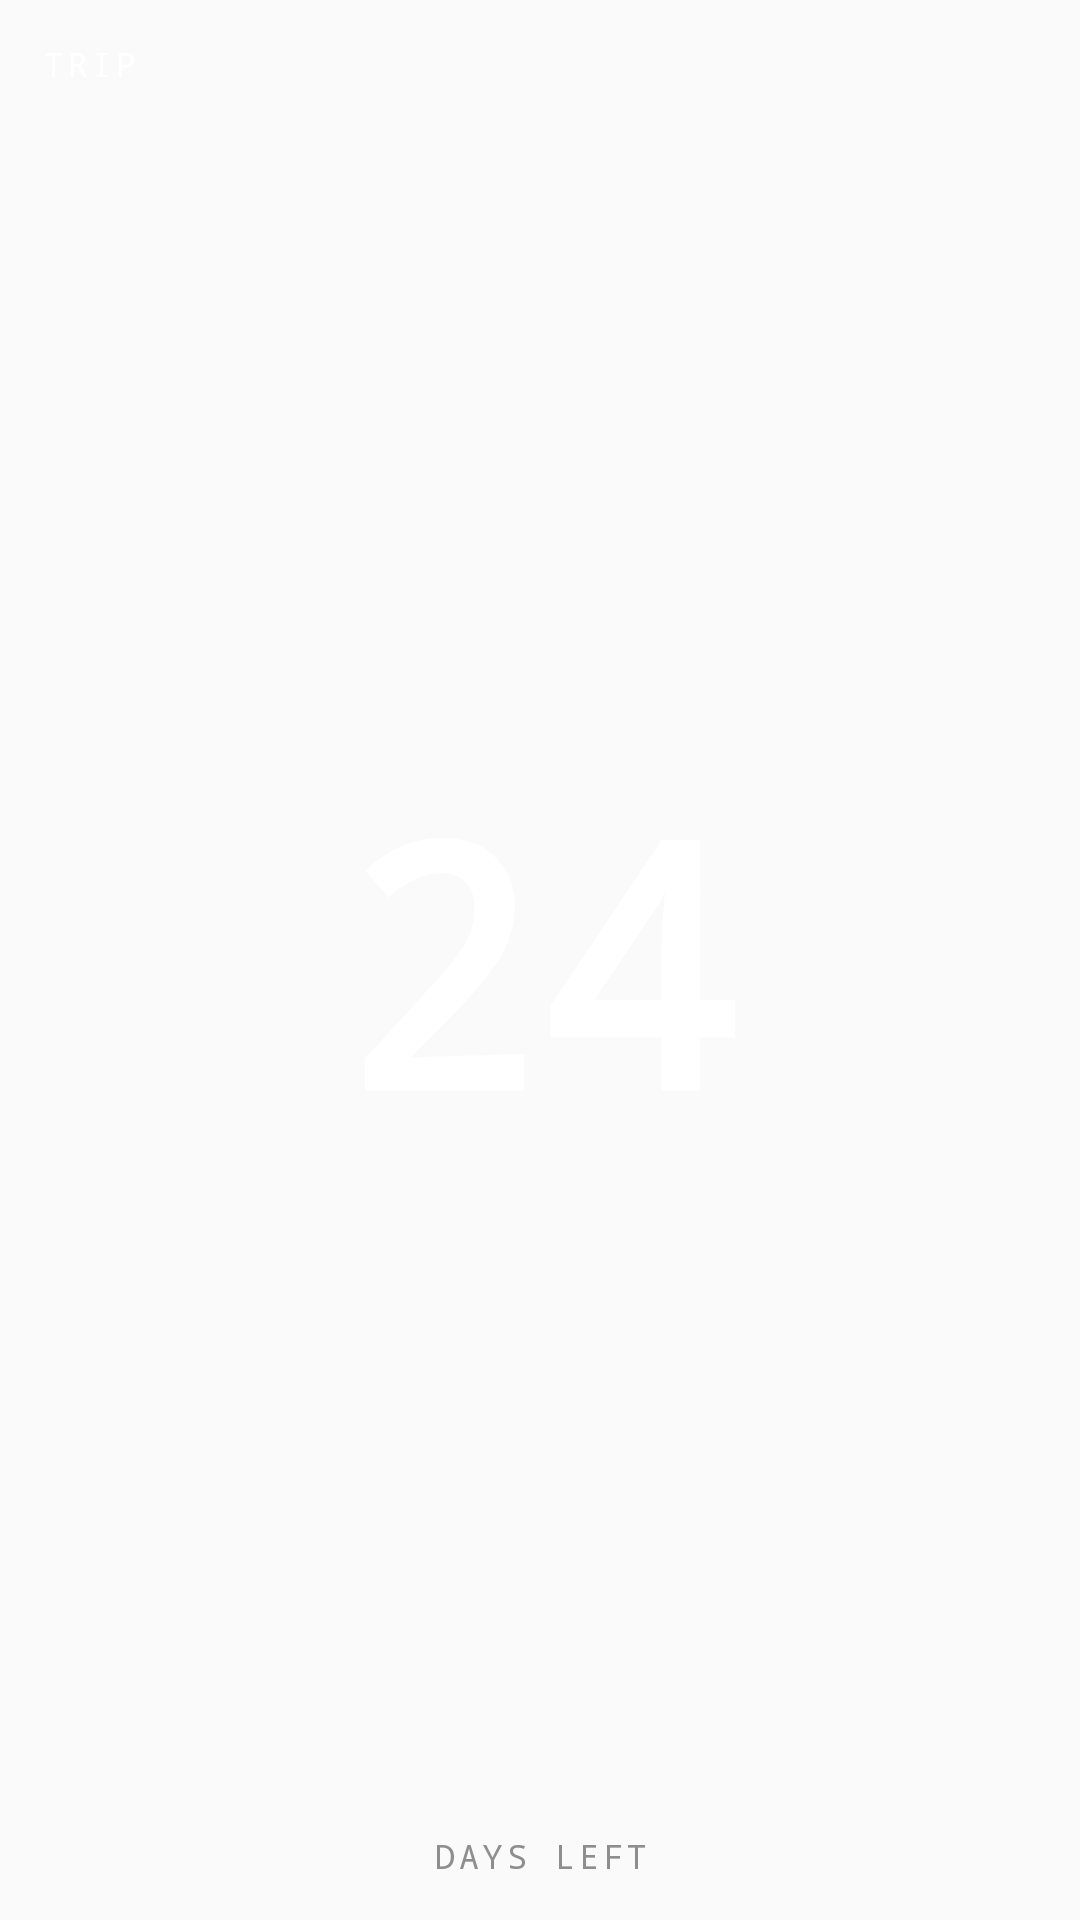

This screen was rendered from an Android layout file. Write that file and the resources it references.
<!-- AndroidManifest.xml: application theme Theme.NothingCalendar -->
<!-- res/layout/widget_counter_preview.xml -->
<?xml version="1.0" encoding="utf-8"?>
<LinearLayout xmlns:android="http://schemas.android.com/apk/res/android"
    android:layout_width="match_parent"
    android:layout_height="match_parent"
    android:background="@drawable/counter_widget_placeholder"
    android:orientation="vertical"
    android:padding="14dp">

    <TextView
        android:layout_width="wrap_content"
        android:layout_height="wrap_content"
        android:fontFamily="monospace"
        android:letterSpacing="0.12"
        android:text="@string/counter_preview_title"
        android:textColor="#FFFFFF"
        android:textSize="11sp" />

    <TextView
        android:layout_width="match_parent"
        android:layout_height="0dp"
        android:layout_weight="1"
        android:autoSizeTextType="uniform"
        android:fontFamily="monospace"
        android:gravity="center"
        android:text="@string/counter_preview_number"
        android:textColor="#FFFFFF"
        android:textStyle="bold" />

    <TextView
        android:layout_width="match_parent"
        android:layout_height="wrap_content"
        android:fontFamily="monospace"
        android:gravity="center"
        android:letterSpacing="0.12"
        android:text="@string/counter_days_left"
        android:textColor="#8E8E8E"
        android:textSize="11sp" />
</LinearLayout>
<!-- resources referenced by this layout -->
<resources>
  <string name="counter_days_left">DAYS LEFT</string>
  <string name="counter_preview_number">24</string>
  <string name="counter_preview_title">TRIP</string>
  <style name="Theme.NothingCalendar" parent="android:Theme.Material.Light.NoActionBar" />
</resources>
